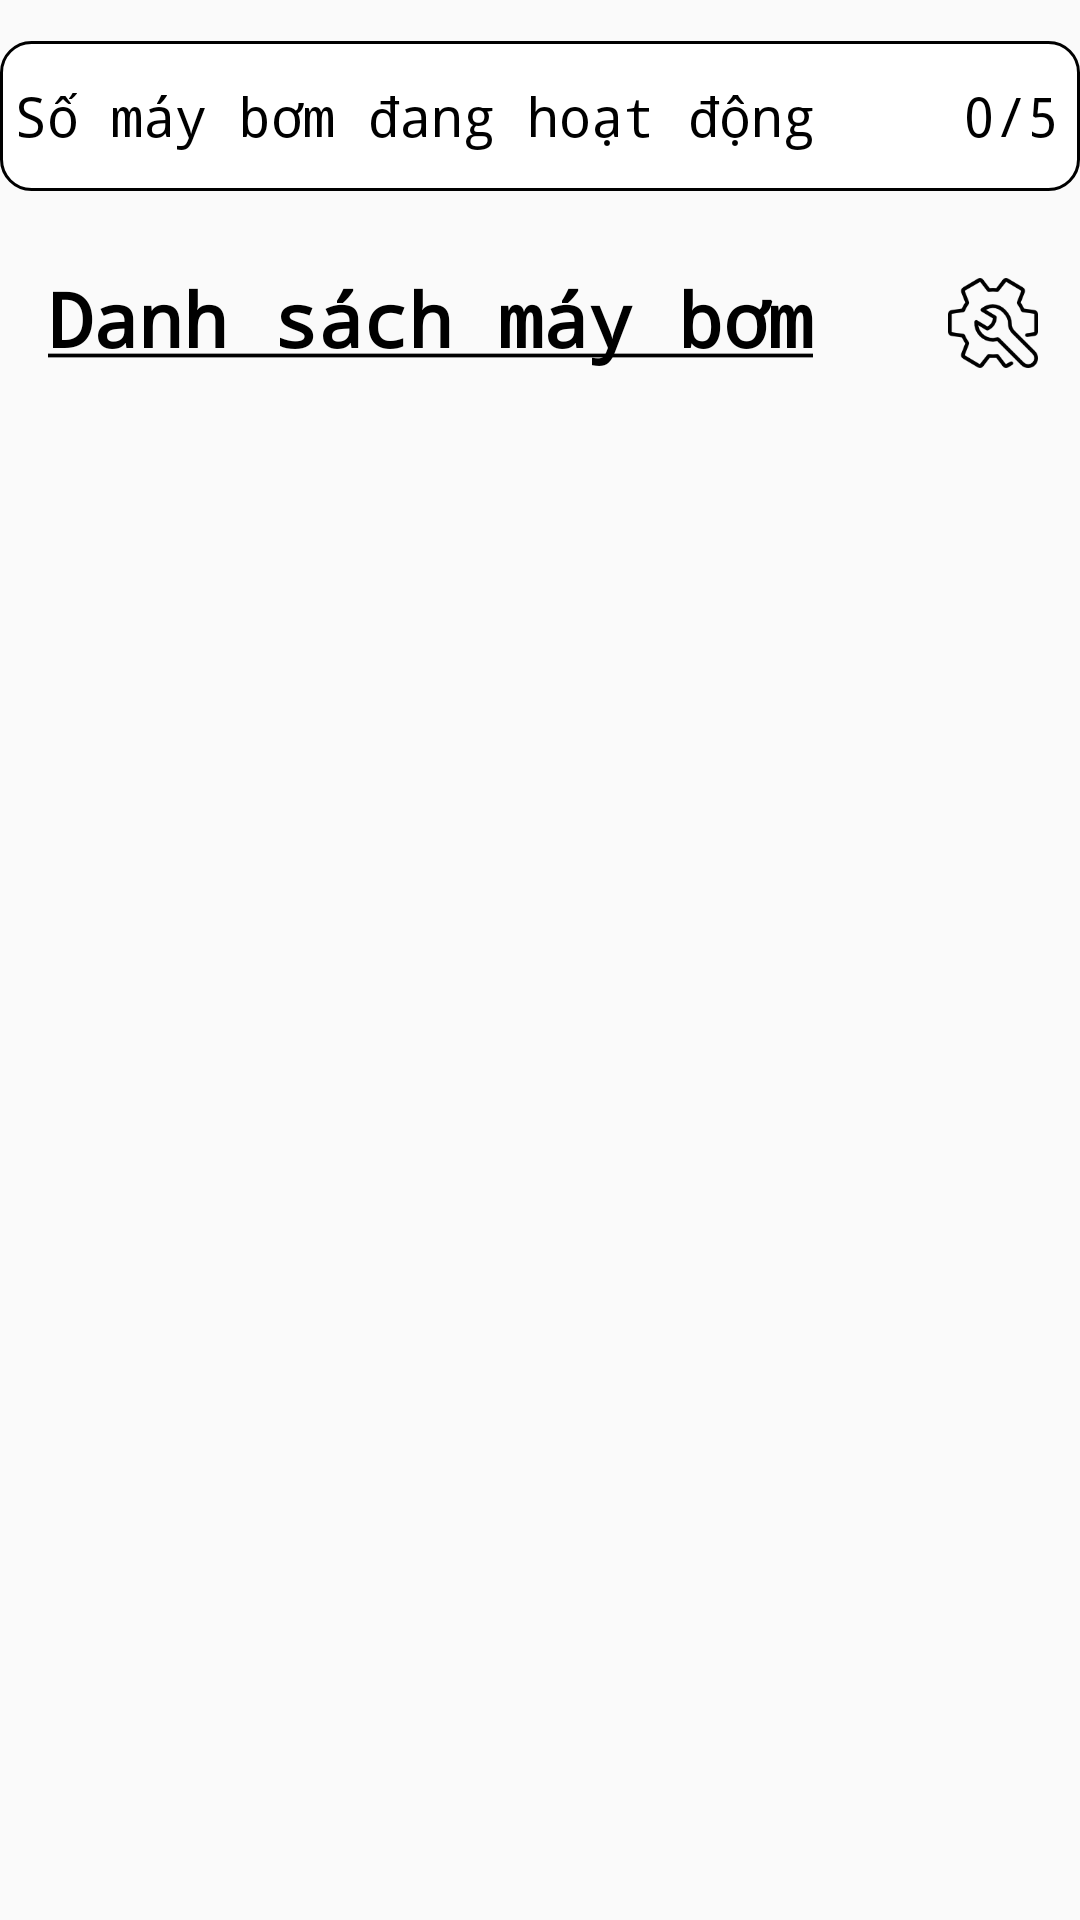

This screen was rendered from an Android layout file. Write that file and the resources it references.
<!-- AndroidManifest.xml: application theme Theme.GardBot -->
<!-- res/layout/activity_view_pump_info.xml -->
<?xml version="1.0" encoding="utf-8"?>
<androidx.constraintlayout.widget.ConstraintLayout xmlns:android="http://schemas.android.com/apk/res/android"
    xmlns:app="http://schemas.android.com/apk/res-auto"
    xmlns:tools="http://schemas.android.com/tools"
    android:layout_width="match_parent"
    android:layout_height="match_parent"
    tools:context=".ViewInfomation.ViewPumpInfoActivity">


    <LinearLayout
        android:id="@+id/linearLayout"
        android:layout_width="match_parent"
        android:layout_height="50dp"
        android:background="@drawable/custom_info_element"
        android:orientation="horizontal"
        app:layout_constraintBottom_toBottomOf="parent"
        app:layout_constraintEnd_toEndOf="parent"
        app:layout_constraintHorizontal_bias="0.0"
        app:layout_constraintStart_toStartOf="parent"
        app:layout_constraintTop_toTopOf="parent"
        app:layout_constraintVertical_bias="0.023">

        <TextView
            android:id="@+id/textView2"
            android:layout_width="wrap_content"
            android:layout_height="wrap_content"
            android:layout_gravity="center_vertical"
            android:layout_marginLeft="5dp"
            android:layout_weight="1"
            android:fontFamily="monospace"
            android:text="@string/activePump"
            android:textColor="@color/black"
            android:textSize="18dp"
            app:layout_constraintBottom_toBottomOf="parent"
            app:layout_constraintTop_toTopOf="parent" />

        <TextView
            android:id="@+id/textActivePumpInfo"
            android:layout_width="wrap_content"
            android:layout_height="wrap_content"
            android:layout_gravity="center_vertical"
            android:layout_marginRight="7dp"
            android:layout_weight="1"
            android:fontFamily="monospace"
            android:gravity="end"
            android:text="0/5"
            android:textColor="@color/black"
            android:textSize="18dp" />
    </LinearLayout>

    <TextView
        android:id="@+id/textViewListOfPump"
        android:layout_width="wrap_content"
        android:layout_height="wrap_content"
        android:layout_marginStart="16dp"
        android:layout_marginLeft="16dp"
        android:fontFamily="monospace"
        android:text="@string/pumpList"
        android:textColor="@color/black"
        android:textSize="25dp"
        android:textStyle="bold"
        app:layout_constraintBottom_toBottomOf="parent"
        app:layout_constraintStart_toStartOf="parent"
        app:layout_constraintTop_toBottomOf="@+id/linearLayout"
        app:layout_constraintVertical_bias="0.047" />

    <ImageView
        android:id="@+id/imageViewSettingPump"
        android:layout_width="30dp"
        android:layout_height="30dp"
        android:src="@drawable/setting_icon"
        app:layout_constraintBottom_toBottomOf="@+id/listViewPump"
        app:layout_constraintEnd_toEndOf="parent"
        app:layout_constraintHorizontal_bias="0.958"
        app:layout_constraintStart_toStartOf="parent"
        app:layout_constraintTop_toTopOf="parent"
        app:layout_constraintVertical_bias="0.142" />

    <ListView
        android:id="@+id/listViewPump"
        android:layout_width="409dp"
        android:layout_height="600dp"
        app:layout_constraintBottom_toBottomOf="parent"
        app:layout_constraintEnd_toEndOf="parent"
        app:layout_constraintStart_toStartOf="parent"
        app:layout_constraintTop_toBottomOf="@+id/textViewListOfPump" />
</androidx.constraintlayout.widget.ConstraintLayout>
<!-- resources referenced by this layout -->
<resources>
  <color name="black">#FF000000</color>
  <!-- drawable custom_info_element (drawable) -->
  <?xml version="1.0" encoding="utf-8"?>
  <selector xmlns:android="http://schemas.android.com/apk/res/android">
      <item android:state_enabled="true" android:state_focused="true">
          <shape android:shape="rectangle">
              <solid android:color="@color/white"/>
              <corners android:radius="10dp"/>
              <stroke android:color="@color/purple_500" android:width="1dp"/>
          </shape>
      </item>
  
      <item android:state_enabled="true">
          <shape android:shape="rectangle">
              <solid android:color="@color/white"/>
              <corners android:radius="10dp"/>
              <stroke android:color="@color/black" android:width="1dp"/>
          </shape>
      </item>
  </selector>
  <!-- drawable setting_icon: png bitmap (drawable-v24, 4953 bytes) -->
  <string name="activePump">Số máy bơm đang hoạt động</string>
  <string name="pumpList"><u>Danh sách máy bơm</u></string>
  <style name="Theme.GardBot" parent="Theme.MaterialComponents.DayNight.DarkActionBar">
          
          <item name="colorPrimary">@color/green</item>
          <item name="colorPrimaryVariant">@color/black</item>
          <item name="colorOnPrimary">@color/white</item>
          <item name="android:windowBackground">@color/lightgray</item>
          
          <item name="colorSecondary">@color/teal_200</item>
          <item name="colorSecondaryVariant">@color/teal_700</item>
          <item name="colorOnSecondary">@color/black</item>
          
          <item name="android:statusBarColor" tools:targetApi="l">?attr/colorPrimaryVariant</item>
          
      </style>
  <color name="white">#FFFFFFFF</color>
  <color name="purple_500">#FF6200EE</color>
  <color name="green">#DD00e676</color>
  <color name="lightgray">#FFFAFAFA</color>
  <color name="teal_200">#FF03DAC5</color>
  <color name="teal_700">#FF018786</color>
</resources>
